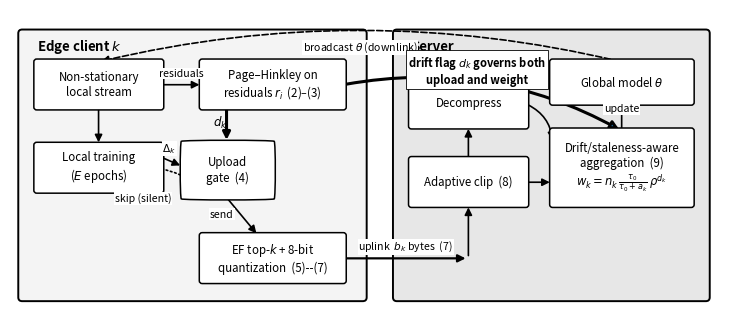

Generate this figure with matplotlib: (Note: this script raises an exception after producing the figure.)
"""Fig. 1 — DGFed system model / control loop. Grayscale-safe, IEEE double-column width."""
import matplotlib
matplotlib.use("Agg")
import matplotlib.pyplot as plt
from matplotlib.patches import FancyBboxPatch, FancyArrowPatch

fig, ax = plt.subplots(figsize=(7.16, 3.1))
ax.set_xlim(0, 14.6); ax.set_ylim(0, 6.4); ax.axis("off")

def box(x, y, w, h, text, fc="#ffffff", lw=1.1, fs=8.3, style="round,pad=0.06"):
    ax.add_patch(FancyBboxPatch((x, y), w, h, boxstyle=style,
                                fc=fc, ec="black", lw=lw, zorder=2))
    ax.text(x + w/2, y + h/2, text, ha="center", va="center", fontsize=fs, zorder=3)

def arrow(p, q, text="", style="-|>", ls="-", lw=1.2, cs="arc3,rad=0", fs=7.6,
          toff=(0, 0.16), color="black"):
    ax.add_patch(FancyArrowPatch(p, q, arrowstyle=style, ls=ls, lw=lw,
                                 connectionstyle=cs, mutation_scale=11,
                                 color=color, zorder=1))
    if text:
        mx, my = (p[0]+q[0])/2 + toff[0], (p[1]+q[1])/2 + toff[1]
        ax.text(mx, my, text, ha="center", va="center", fontsize=fs, zorder=3,
                bbox=dict(fc="white", ec="none", pad=0.5))

# ---- containers ----
ax.add_patch(FancyBboxPatch((0.25, 0.35), 7.0, 5.55, boxstyle="round,pad=0.08",
                            fc="#f4f4f4", ec="black", lw=1.4, zorder=0))
ax.text(0.55, 5.62, "Edge client $k$", fontsize=9.5, fontweight="bold", va="center")
ax.add_patch(FancyBboxPatch((7.95, 0.35), 6.35, 5.55, boxstyle="round,pad=0.08",
                            fc="#e7e7e7", ec="black", lw=1.4, zorder=0))
ax.text(8.25, 5.62, "Server", fontsize=9.5, fontweight="bold", va="center")

# ---- client internals ----
box(0.55, 4.35, 2.55, 0.95, "Non-stationary\nlocal stream")
box(0.55, 2.60, 2.55, 0.95, "Local training\n($E$ epochs)")
box(3.95, 4.35, 2.90, 0.95, "Page–Hinkley on\nresiduals $r_i$  (2)–(3)")
box(3.55, 2.45, 1.85, 1.15, "Upload\ngate  (4)", fc="#ffffff", style="round4,pad=0.06")
box(3.95, 0.70, 2.90, 0.95, "EF top-$k$ + 8-bit\nquantization  (5)--(7)")

arrow((1.82, 4.35), (1.82, 3.55))                                   # stream -> train
arrow((3.10, 3.30), (3.55, 3.10), text="$\\Delta_k$", toff=(-0.05, 0.28))
arrow((3.10, 4.82), (3.95, 4.82), text="residuals", toff=(0, 0.24))
arrow((4.45, 4.35), (4.45, 3.60), lw=2.2)                            # d_k -> gate
ax.text(4.18, 3.95, "$d_k$", fontsize=8.6, fontweight="bold")
arrow((4.45, 2.45), (5.10, 1.65), text="send", toff=(-0.42, 0.05))
arrow((3.55, 2.90), (1.82, 2.60), ls=":", cs="arc3,rad=0.35",
      text="skip (silent)", toff=(0.05, -0.32))

# ---- server internals ----
box(8.25, 3.95, 2.35, 0.95, "Decompress")
box(8.25, 2.30, 2.35, 0.95, "Adaptive clip  (8)")
box(11.15, 2.30, 2.85, 1.55, "Drift/staleness-aware\naggregation  (9)\n$w_k = n_k\\,\\frac{\\tau_0}{\\tau_0+a_k}\\,\\rho^{d_k}$")
box(11.15, 4.45, 2.85, 0.85, "Global model $\\theta$")

arrow((6.85, 1.17), (9.42, 1.17), text="uplink  $b_k$ bytes  (7)", lw=1.6, toff=(0, 0.24))
arrow((9.42, 1.17), (9.42, 2.30))
arrow((9.42, 3.25), (9.42, 3.95))
ax.add_patch(FancyArrowPatch((10.60, 4.42), (11.15, 3.60), arrowstyle="-|>",
                             mutation_scale=11, lw=1.2,
                             connectionstyle="arc3,rad=-0.3"))
arrow((10.60, 2.77), (11.15, 2.77))
arrow((12.57, 3.85), (12.57, 4.45), text="update")
arrow((12.57, 5.30), (1.82, 5.30), ls="--", cs="arc3,rad=0.12",
      text="broadcast $\\theta$ (downlink)", toff=(0, 0.30))

# ---- the loop-closing drift signal ----
ax.add_patch(FancyArrowPatch((6.85, 4.82), (12.57, 3.85), arrowstyle="-|>",
                             mutation_scale=12, lw=2.2,
                             connectionstyle="arc3,rad=-0.18", zorder=1))
ax.text(9.6, 4.85, "drift flag $d_k$ governs both\nupload and weight",
        fontsize=8.0, fontweight="bold", ha="center",
        bbox=dict(fc="white", ec="black", lw=0.6, pad=1.6))

plt.tight_layout(pad=0.2)
for ext in ("pdf", "png"):
    plt.savefig(f"/home/claude/paper/latex/figures/fig1_loop.{ext}",
                dpi=300, bbox_inches="tight")
print("fig1 written")
